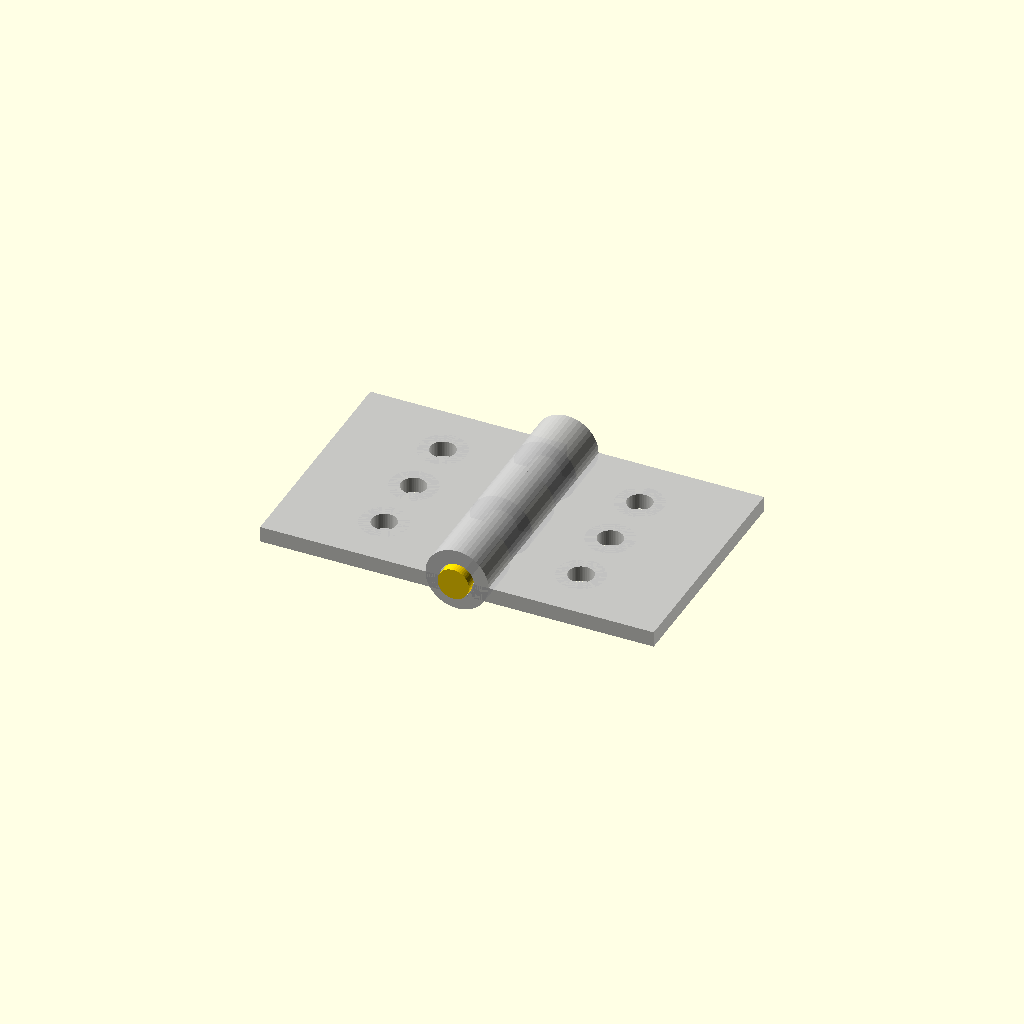
Cell 1: rendered with the file's own defaults.
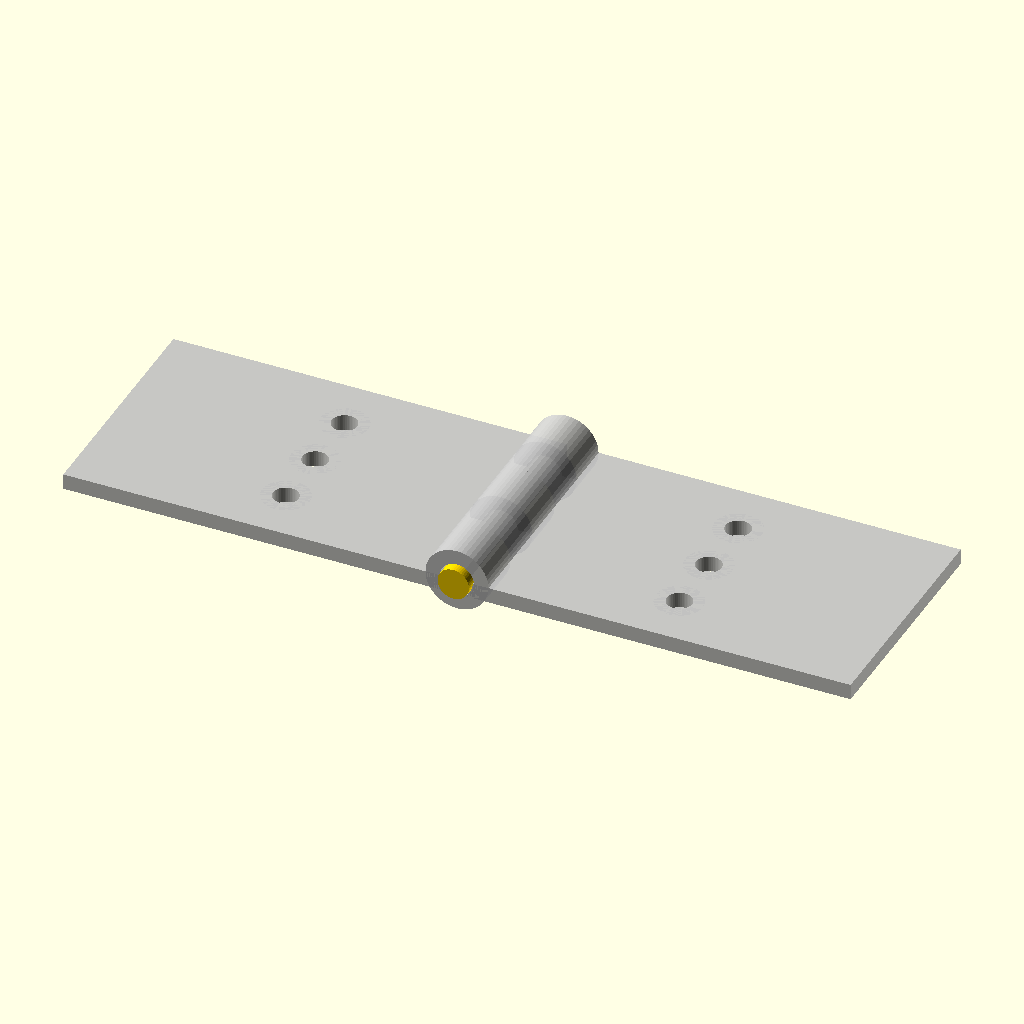
Cell 2: the same model with leaf_width = 50.
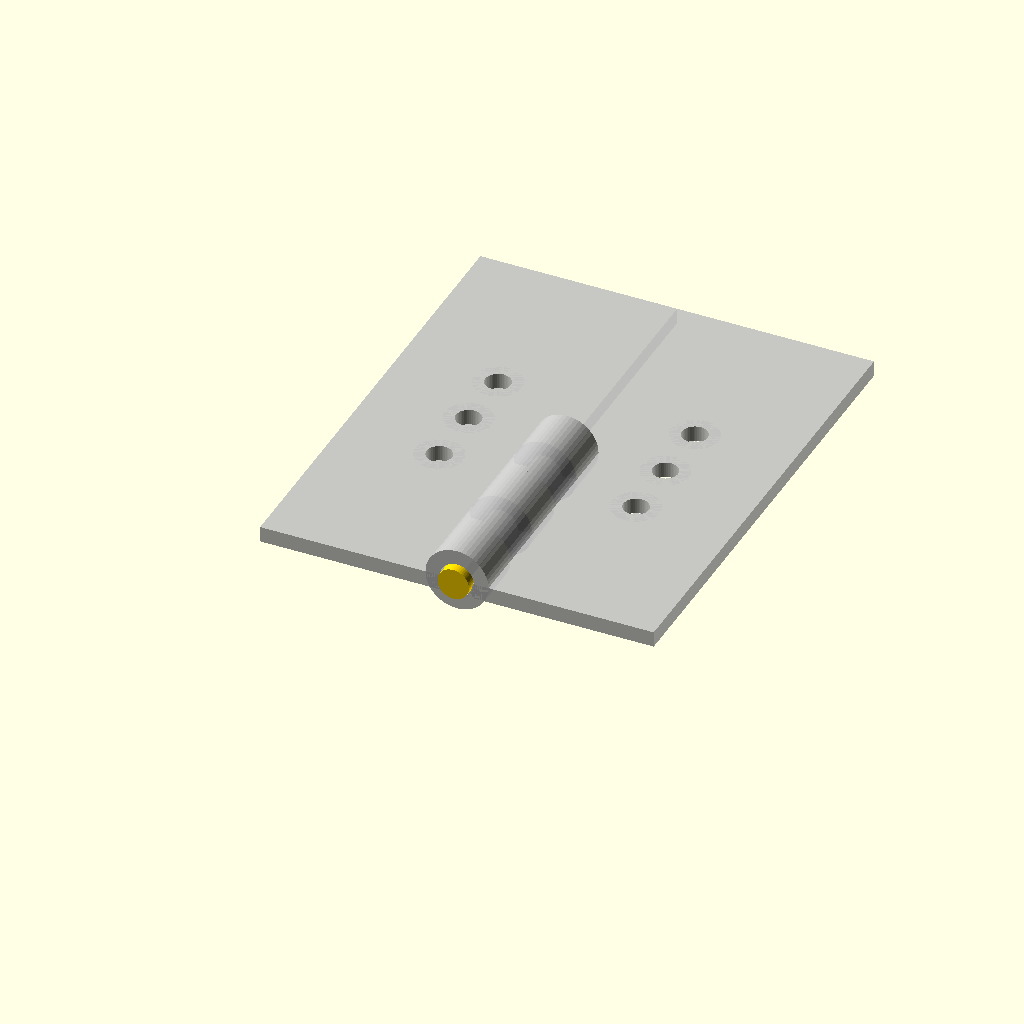
Cell 3 — leaf_length set to 60, the other parameters unchanged.
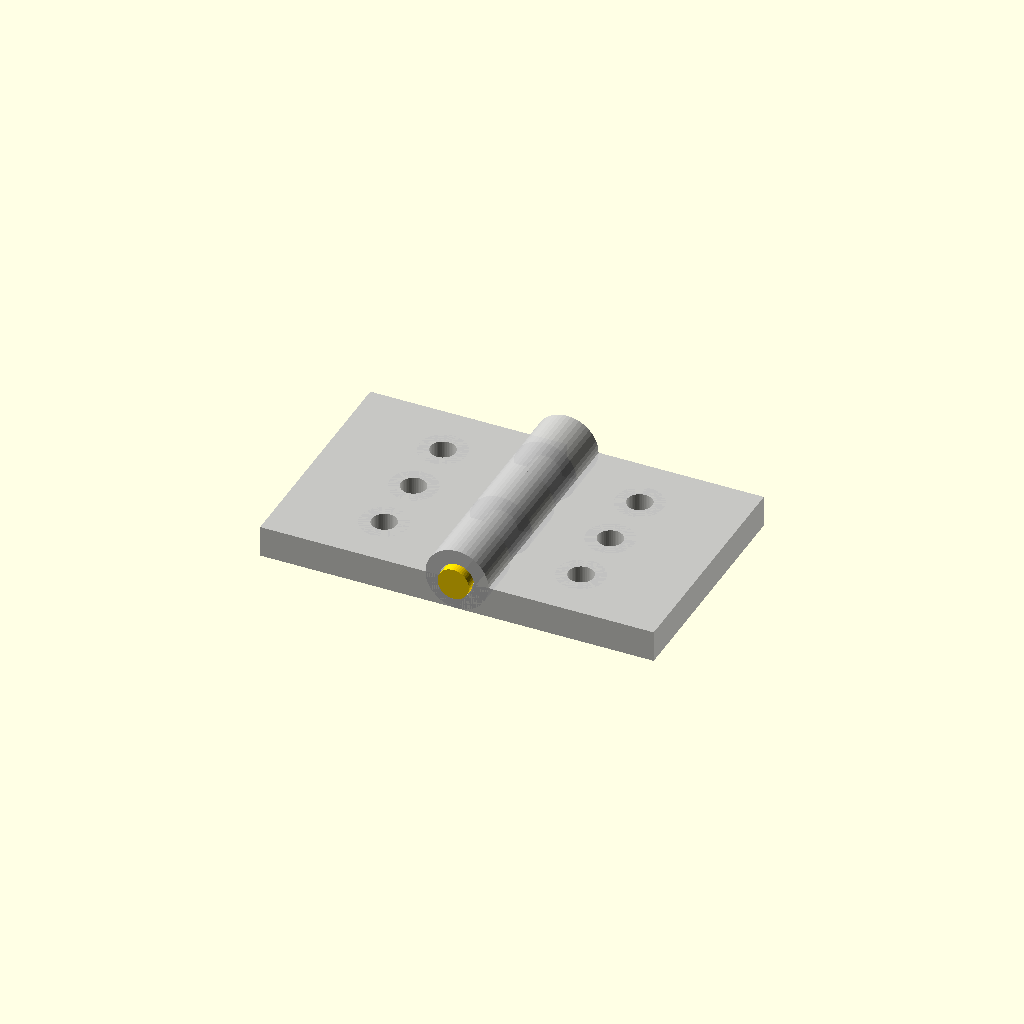
Cell 4: the same model with leaf_thick = 4.
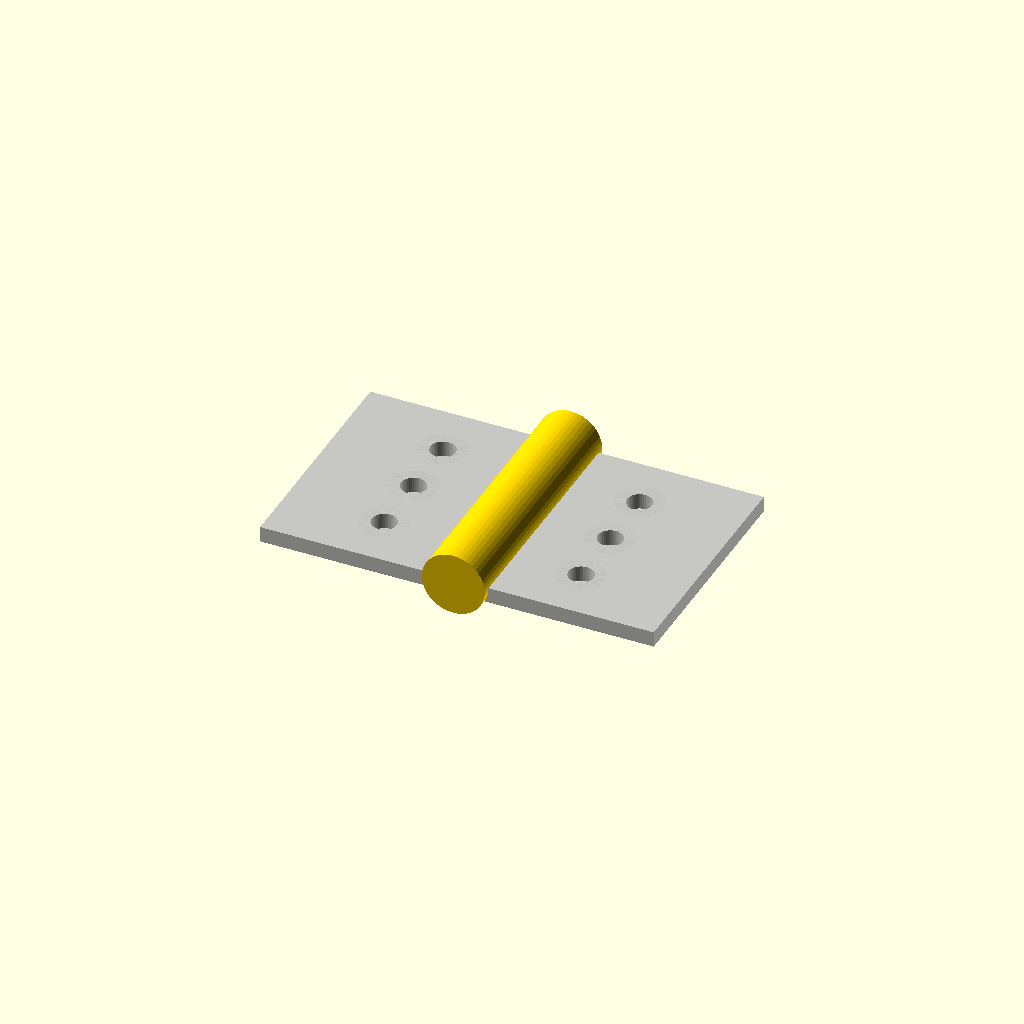
Cell 5 — pin_dia set to 8, the other parameters unchanged.
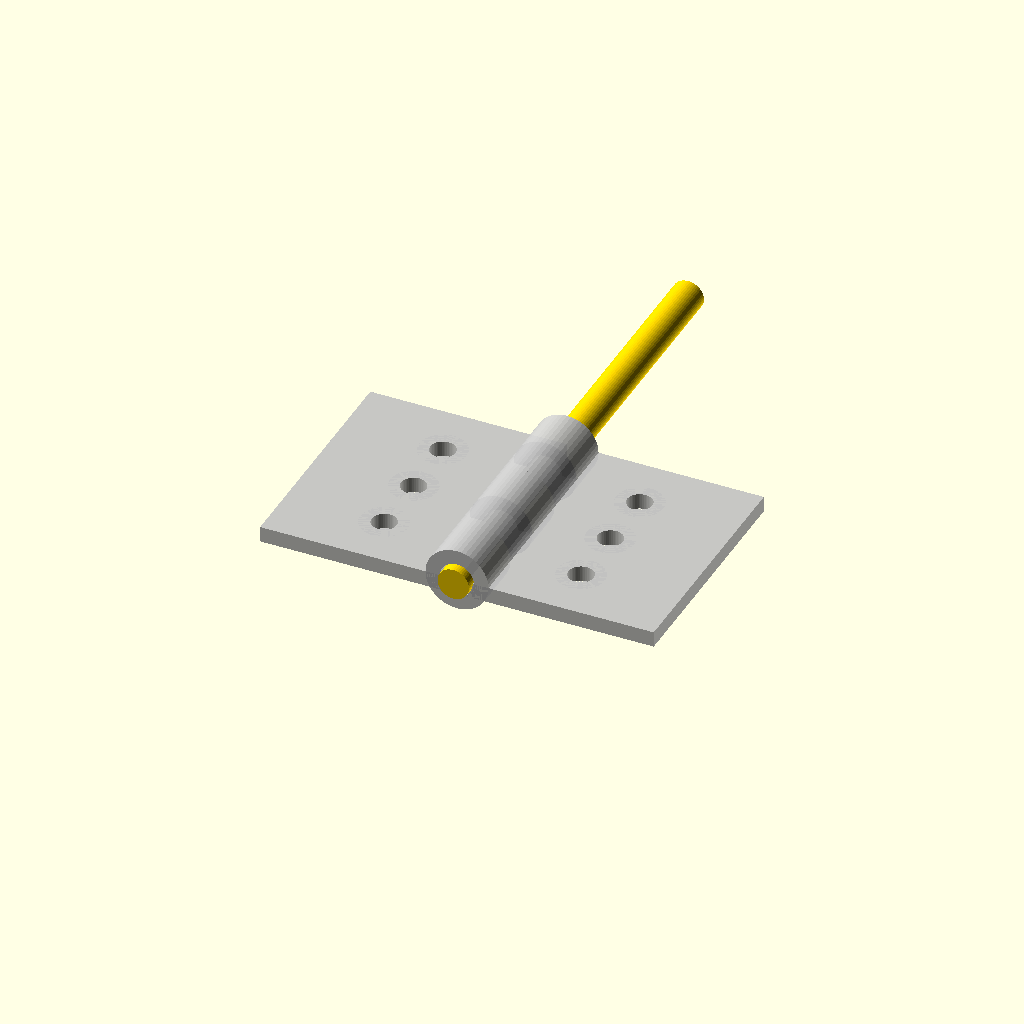
Cell 6: the same model with pin_length = 64.
All cells are drawn from one camera (rotation 55°, 0°, 25°, orthographic, colour scheme Cornfield), so only the parameter changes between them.
Source of the model, results/tier-3-butt-hinge/bare_claude-sonnet-4-6-962e284c008e-2026-04-28T17-22-25-191Z/final.scad:
// Butt Hinge - 180° open position
// Pin axis along Y, leaves extend in -X and +X directions

// Parameters
leaf_width  = 25;   // X direction (when open)
leaf_length = 30;   // Y direction (along pin)
leaf_thick  = 2;    // Z direction

pin_dia     = 4;
pin_r       = pin_dia / 2;
pin_length  = 32;   // 1mm overhang each end

knuckle_od  = 8;
knuckle_or  = knuckle_od / 2;
knuckle_id  = pin_dia + 0.3;  // 4.3mm  ← clearance bore
knuckle_ir  = knuckle_id / 2;
knuckle_h   = 6;    // each knuckle height

// Screw holes (M3 countersunk)
screw_cs_dia   = 6;
screw_cs_depth = 1;
screw_thru_dia = 3.2;
screw_count    = 3;
screw_pitch    = 8;   // Y spacing
// screw column is centred on leaf_length/2 in Y, spaced 8mm apart
// positions: -8, 0, +8  relative to leaf centre → 7, 15, 23 in Y

// Screw X position: middle of the leaf (away from knuckle side)
screw_x = -(leaf_width / 2);   // for left leaf  (negative side)

$fn = 48;

// ─────────────────────────────────────────────
// Helper: single countersunk hole (centred at origin, going -Z)
module cs_hole() {
    // countersink taper (cone, wider at top)
    cylinder(h = screw_cs_depth,
             r1 = screw_cs_dia / 2,
             r2 = screw_thru_dia / 2);
    // through hole
    translate([0, 0, -leaf_thick])
        cylinder(h = leaf_thick + screw_cs_depth + 0.01,
                 r = screw_thru_dia / 2);
}

// ─────────────────────────────────────────────
// Knuckle: a tube of height knuckle_h, centred at origin, axis = Z
module knuckle() {
    difference() {
        cylinder(h = knuckle_h, r = knuckle_or, center = true);
        cylinder(h = knuckle_h + 0.02, r = knuckle_ir, center = true);
    }
}

// ─────────────────────────────────────────────
// Left leaf  (x ≤ 0 side)
// Leaf flat face at z = 0, body goes to z = -leaf_thick
// Knuckles protrude above the flat face (z = 0 … knuckle_od/2 from axis)
// but we keep knuckle axis at x=0, z=0 and orient them along Y.
//
// Knuckle positions along Y (knuckle centres):
//   Left leaf  owns knuckles 1,3,5  → Y centres: 3, 15, 27  (0-indexed segments 0,2,4)
//   Right leaf owns knuckles 2,4    → Y centres: 9, 21       (segments 1,3)
//
// Knuckle axis is Y, so we rotate the tube 90° around X.

left_knuckle_y  = [3, 15, 27];   // centres in Y for left leaf
right_knuckle_y = [9, 21];       // centres in Y for right leaf

// The leaf starts at Y=0 and ends at Y=leaf_length (30).
// Knuckle outer radius sits on the x=0 line; leaf extends to x = -leaf_width.

module left_leaf() {
    difference() {
        union() {
            // flat plate
            translate([-leaf_width, 0, -leaf_thick])
                cube([leaf_width, leaf_length, leaf_thick]);

            // knuckles (rotated 90° so axis is Y)
            for (yc = left_knuckle_y) {
                translate([0, yc, 0])
                    rotate([90, 0, 0])
                        knuckle();
            }
        }

        // countersunk screw holes — placed on the leaf, away from knuckle side
        // X centre at -leaf_width/2, Y positions centred on leaf
        for (i = [0 : screw_count - 1]) {
            ypos = (leaf_length - (screw_count - 1) * screw_pitch) / 2
                   + i * screw_pitch;
            translate([-leaf_width / 2, ypos, 0])
                cs_hole();
        }
    }
}

module right_leaf() {
    difference() {
        union() {
            // flat plate
            translate([0, 0, -leaf_thick])
                cube([leaf_width, leaf_length, leaf_thick]);

            // knuckles
            for (yc = right_knuckle_y) {
                translate([0, yc, 0])
                    rotate([90, 0, 0])
                        knuckle();
            }
        }

        // countersunk screw holes
        for (i = [0 : screw_count - 1]) {
            ypos = (leaf_length - (screw_count - 1) * screw_pitch) / 2
                   + i * screw_pitch;
            translate([leaf_width / 2, ypos, 0])
                cs_hole();
        }
    }
}

// ─────────────────────────────────────────────
// Pin: along Y axis, centred so it overhangs 1mm at each end
module pin() {
    translate([0, -1, 0])          // shift so Y=-1 … Y=31
        rotate([-90, 0, 0])
            cylinder(h = pin_length, r = pin_r);
}

// ─────────────────────────────────────────────
// Assembly — 180° open: both leaves in the same Z=0 plane
color("silver", 0.9) left_leaf();
color("silver", 0.9) right_leaf();
color("gold",   1.0) pin();
Parameter table extracted from the source (name, type, default, range or options):
leaf_width: number, default 25
leaf_length: number, default 30
leaf_thick: number, default 2
pin_dia: number, default 4
pin_length: number, default 32
knuckle_od: number, default 8
knuckle_h: number, default 6
screw_cs_dia: number, default 6
screw_cs_depth: number, default 1
screw_thru_dia: number, default 3.2
screw_count: number, default 3
screw_pitch: number, default 8
